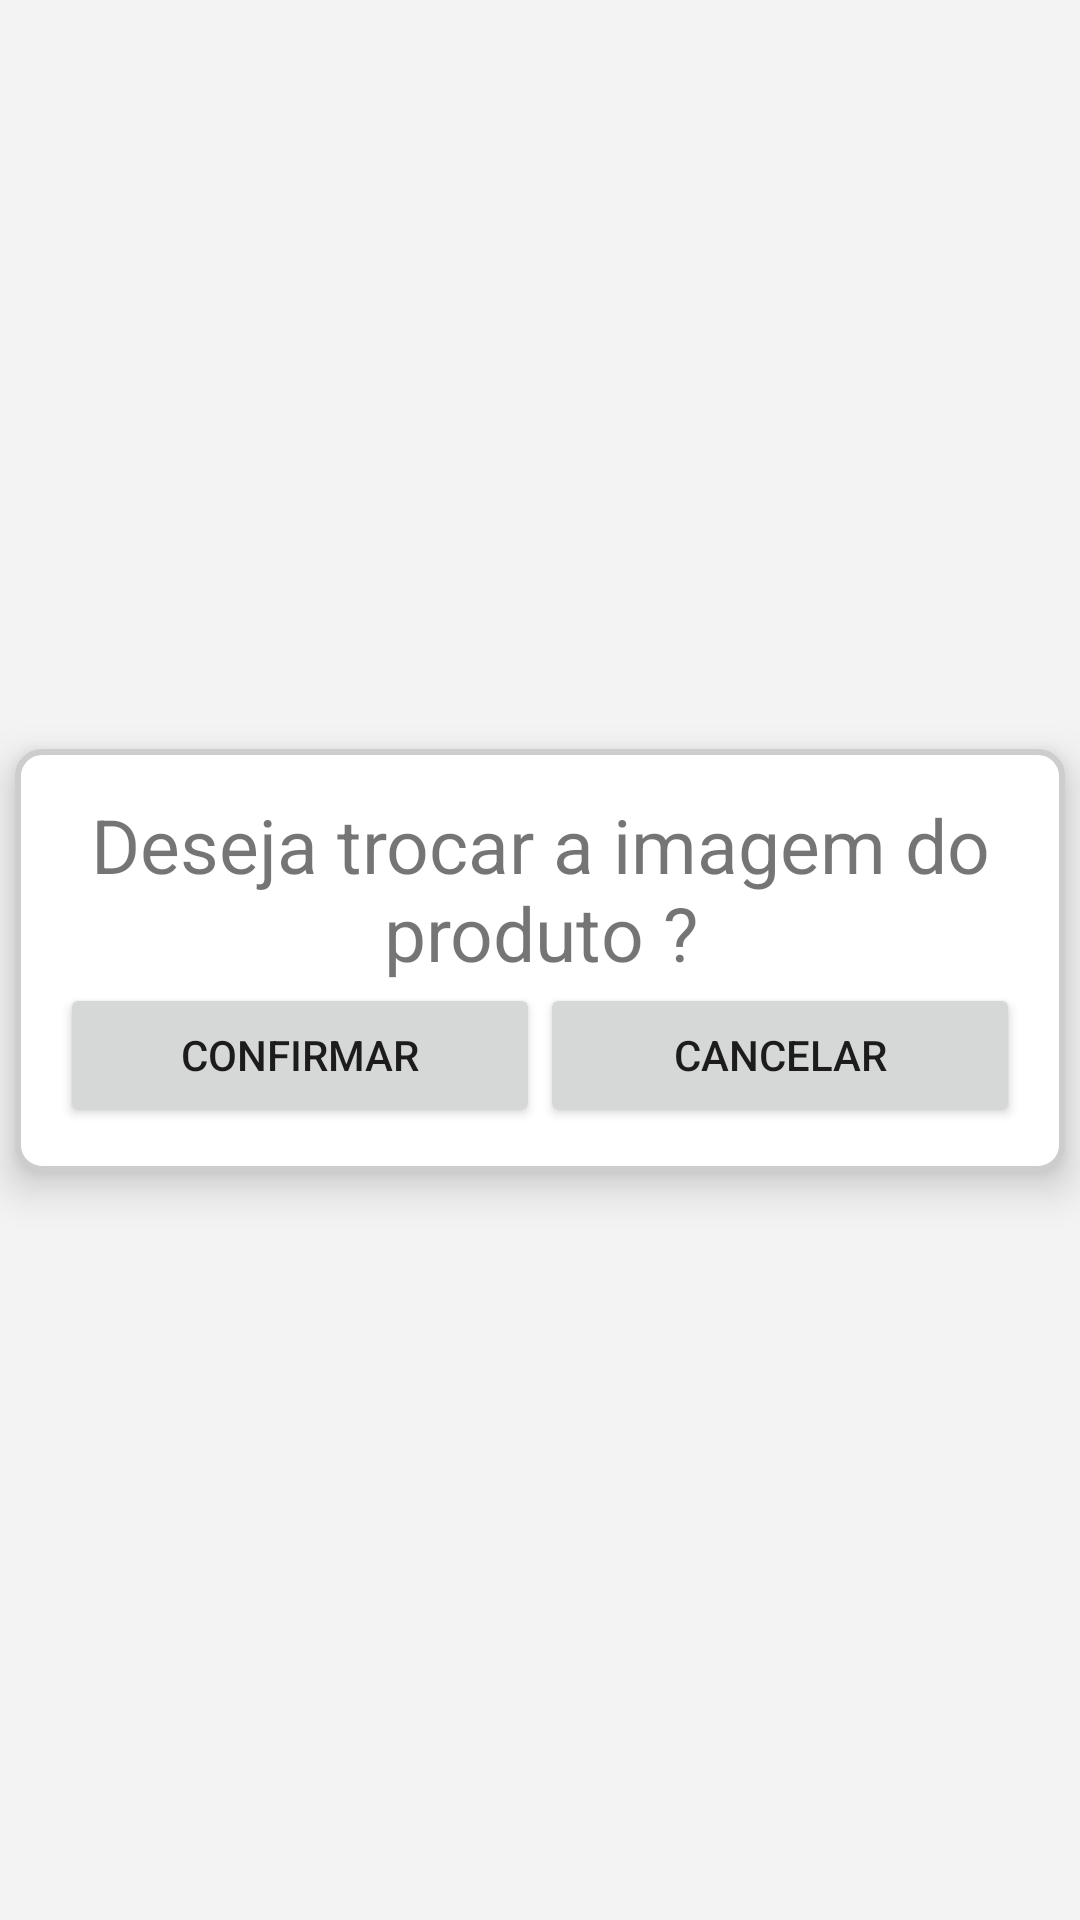

Layout XML and referenced resources for this Android screen:
<!-- AndroidManifest.xml: application theme Theme.ECStore -->
<!-- res/layout/change_product_img_view.xml -->
<?xml version="1.0" encoding="utf-8"?>
<androidx.constraintlayout.widget.ConstraintLayout xmlns:android="http://schemas.android.com/apk/res/android"
    xmlns:app="http://schemas.android.com/apk/res-auto"
    android:layout_width="match_parent"
    android:layout_height="match_parent"
    android:background="#F3F3F3">


    <androidx.constraintlayout.widget.ConstraintLayout
        android:id="@+id/constraint"
        android:layout_width="350dp"
        android:layout_height="wrap_content"
        android:background="@drawable/border_background"
        android:padding="15dp"
        app:layout_constraintBottom_toBottomOf="parent"
        app:layout_constraintEnd_toEndOf="parent"
        app:layout_constraintStart_toStartOf="parent"
        app:layout_constraintTop_toTopOf="parent"
        android:elevation="8dp"
        >

        <TextView
            android:id="@+id/title"
            android:layout_width="match_parent"
            android:layout_height="wrap_content"
            android:text="Deseja trocar a imagem do produto ?"
            android:textAlignment="center"
            android:textSize="25dp"
            app:layout_constraintEnd_toEndOf="parent"
            app:layout_constraintStart_toStartOf="parent"
            app:layout_constraintTop_toTopOf="parent" />

        <LinearLayout
            android:id="@+id/linearLayout"
            android:layout_width="match_parent"
            android:layout_height="wrap_content"
            app:layout_constraintEnd_toEndOf="parent"
            app:layout_constraintStart_toStartOf="parent"
            app:layout_constraintTop_toBottomOf="@id/title">

            <androidx.appcompat.widget.AppCompatButton
                android:id="@+id/btn_confirm"
                android:layout_width="0dp"
                android:layout_height="wrap_content"
                android:layout_weight="1"
                android:text="confirmar" />

            <androidx.appcompat.widget.AppCompatButton
                android:id="@+id/btn_cancel"
                android:layout_width="0dp"
                android:layout_height="wrap_content"
                android:layout_weight="1"
                android:text="cancelar" />

        </LinearLayout>


    </androidx.constraintlayout.widget.ConstraintLayout>

</androidx.constraintlayout.widget.ConstraintLayout>
<!-- resources referenced by this layout -->
<resources>
  <!-- drawable border_background (drawable) -->
  <?xml version="1.0" encoding="utf-8"?>
      <shape xmlns:android="http://schemas.android.com/apk/res/android">
          <solid android:color="#FFFFFF" /> 
          <corners android:radius="8dp" /> 
          <stroke android:width="2dp"
              android:color="#CDCDCD"
              />
      </shape>
  <style name="Theme.ECStore" parent="Theme.MaterialComponents.DayNight.NoActionBar">
          
          <item name="colorPrimary">@color/purple_500</item>
          <item name="colorPrimaryVariant">@color/purple_700</item>
          <item name="colorOnPrimary">@color/white</item>
          
          <item name="colorSecondary">@color/teal_200</item>
          <item name="colorSecondaryVariant">@color/teal_700</item>
          <item name="colorOnSecondary">@color/black</item>
          
          <item name="android:statusBarColor">?attr/colorPrimaryVariant</item>
          
      </style>
  <!-- not gathered from this repository: default colours our renderer supplied (Android Studio template values) -->
  <color name="purple_500">#FF6200EE</color>
  <color name="purple_700">#FF3700B3</color>
  <color name="teal_200">#FF03DAC5</color>
  <color name="teal_700">#FF018786</color>
  <color name="black">#FF000000</color>
  <color name="white">#FFFFFFFF</color>
</resources>
